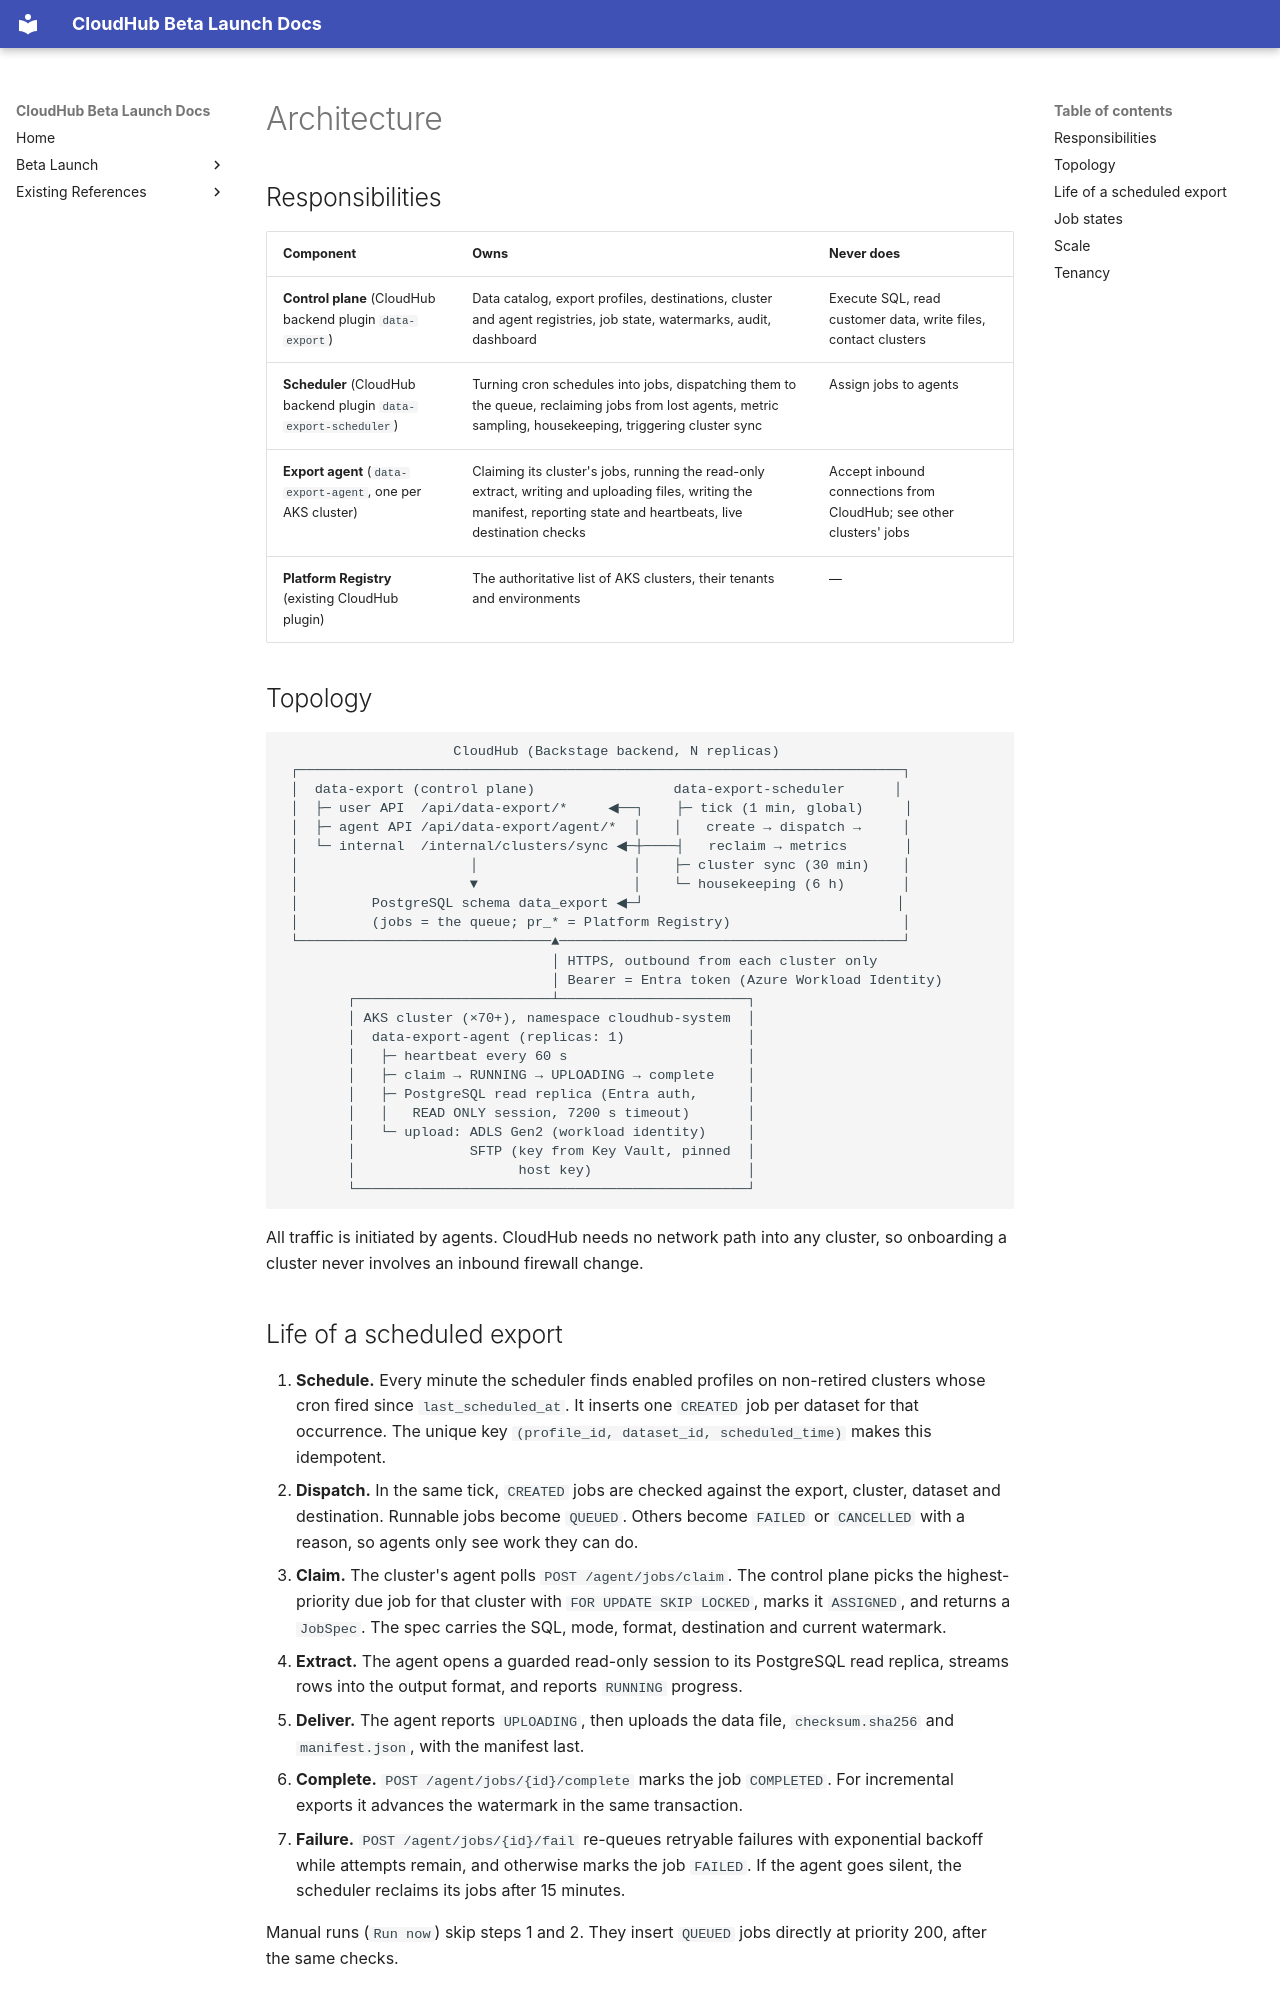

repository: jubermohamad/scp-cloudhub · page: data-export-hub/architecture/index.html · generator: mkdocs

# Architecture

## Responsibilities

| Component | Owns | Never does |
|---|---|---|
| **Control plane** (CloudHub backend plugin `data-export`) | Data catalog, export profiles, destinations, cluster and agent registries, job state, watermarks, audit, dashboard | Execute SQL, read customer data, write files, contact clusters |
| **Scheduler** (CloudHub backend plugin `data-export-scheduler`) | Turning cron schedules into jobs, dispatching them to the queue, reclaiming jobs from lost agents, metric sampling, housekeeping, triggering cluster sync | Assign jobs to agents |
| **Export agent** (`data-export-agent`, one per AKS cluster) | Claiming its cluster's jobs, running the read-only extract, writing and uploading files, writing the manifest, reporting state and heartbeats, live destination checks | Accept inbound connections from CloudHub; see other clusters' jobs |
| **Platform Registry** (existing CloudHub plugin) | The authoritative list of AKS clusters, their tenants and environments | — |

## Topology

```
                     CloudHub (Backstage backend, N replicas)
 ┌──────────────────────────────────────────────────────────────────────────┐
 │  data-export (control plane)                 data-export-scheduler      │
 │  ├─ user API  /api/data-export/*     ◀──┐    ├─ tick (1 min, global)     │
 │  ├─ agent API /api/data-export/agent/*  │    │   create → dispatch →     │
 │  └─ internal  /internal/clusters/sync ◀─┼────┤   reclaim → metrics       │
 │                     │                   │    ├─ cluster sync (30 min)    │
 │                     ▼                   │    └─ housekeeping (6 h)       │
 │         PostgreSQL schema data_export ◀─┘                               │
 │         (jobs = the queue; pr_* = Platform Registry)                     │
 └───────────────────────────────▲──────────────────────────────────────────┘
                                 │ HTTPS, outbound from each cluster only
                                 │ Bearer = Entra token (Azure Workload Identity)
        ┌────────────────────────┴───────────────────────┐
        │ AKS cluster (×70+), namespace cloudhub-system  │
        │  data-export-agent (replicas: 1)               │
        │   ├─ heartbeat every 60 s                      │
        │   ├─ claim → RUNNING → UPLOADING → complete    │
        │   ├─ PostgreSQL read replica (Entra auth,      │
        │   │   READ ONLY session, 7200 s timeout)       │
        │   └─ upload: ADLS Gen2 (workload identity)     │
        │              SFTP (key from Key Vault, pinned  │
        │                    host key)                   │
        └────────────────────────────────────────────────┘
```

All traffic is initiated by agents. CloudHub needs no network path into any cluster, so onboarding a cluster never involves an inbound firewall change.
